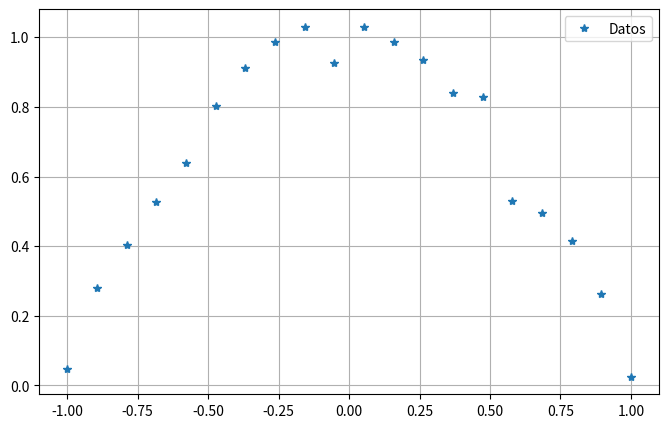
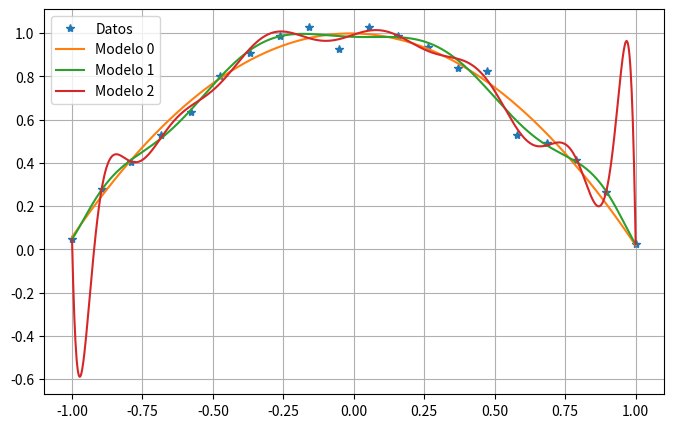

These charts were generated, in order, by the following Python code:
import numpy as np #para manejar arreglos
from matplotlib import pyplot as plt #para graficar

from numpy.polynomial import Polynomial as Poly

plt.rcParams["figure.figsize"] = (8,5) #tamaño de los gráficos: ancho x alto

def f(x):
  y=1-x**2
  return y

a = 20
tabla_x = np.linspace(-1,1,a)
y_orig = f(tabla_x)
std = np.std(y_orig)*0.2
tabla_y = f(tabla_x) + np.random.normal(0,std,a)

plt.plot(tabla_x, tabla_y, '*', label='Datos')
plt.legend()
plt.grid()

plt.plot(tabla_x, tabla_y, '*', label='Datos')

x = np.linspace(-1,1,1000)
grados = [2,10,15]

for grado in grados:
  cuad_min = Poly.fit(tabla_x, tabla_y, deg=grado)

  vals_y_cuad_min = cuad_min(tabla_x)
  cant_datos = len(tabla_x)
  ECM = (1/cant_datos)*np.linalg.norm(vals_y_cuad_min - tabla_y, ord=2)**2
  print("Error cuadrático medio del modelo",grados.index(grado),":", ECM)

  plt.plot(x, cuad_min(x), label='Modelo {}'.format(grados.index(grado)))

plt.legend()
plt.grid()
# b = 0.2
# plt.ylim(-b,1+b)
